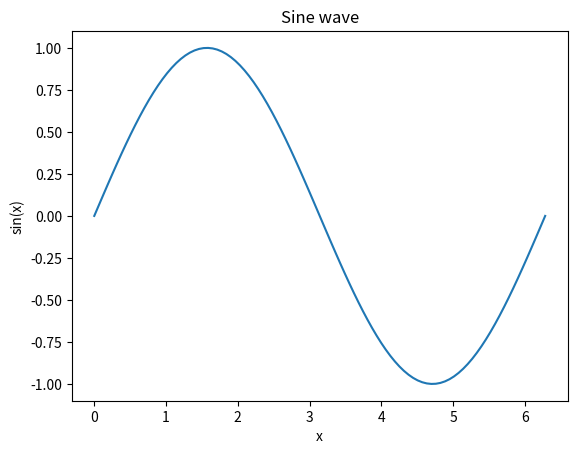

The script that saved this image:
# Example 2.14 — single sine curve (README Step 12.1)
# TODO:
# - import numpy as np and matplotlib.pyplot as plt
# - x = np.linspace(0, 2*np.pi, 100), y = np.sin(x)
# - plot it, set a title and x/y axis labels, show the figure
# Expected: a window with one sine wave, titled and labelled.
import numpy as np
import matplotlib.pyplot as plt
x = np.linspace(0, 2*np.pi, 100)
y = np.sin(x)
plt.plot(x, y)
plt.title("Sine wave")
plt.xlabel("x")
plt.ylabel("sin(x)")
plt.show()
